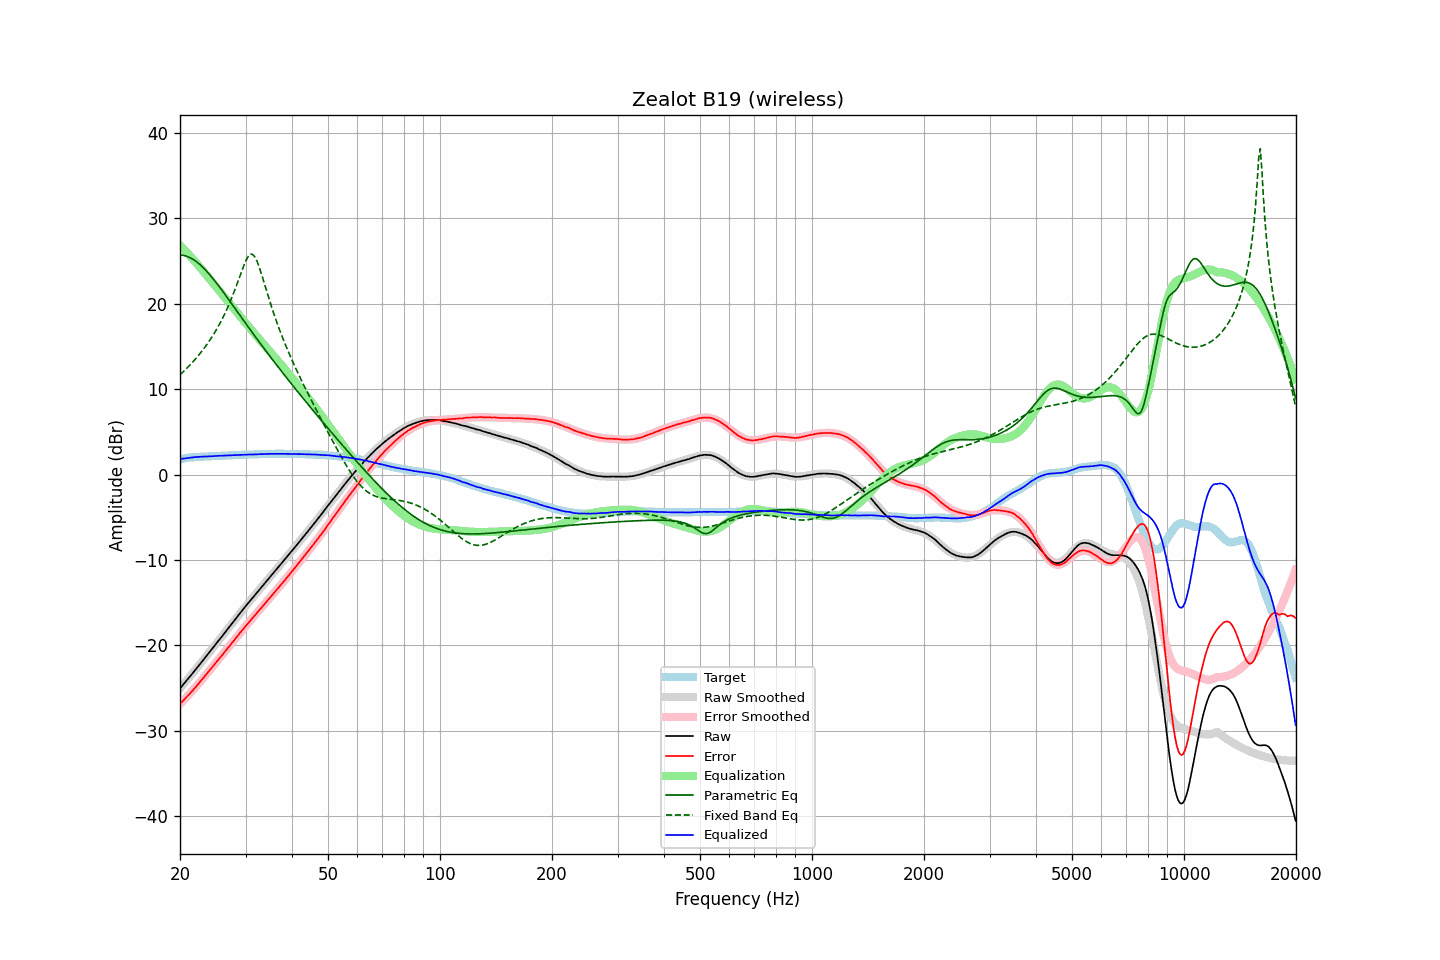

The table this chart was drawn from, first rows:
frequency, raw, error, smoothed, error_smoothed, equalization, parametric_eq, fixed_band_eq, equalized_raw, equalized_smoothed, target
20.00, -25.03, -26.83, -25.03, -26.85, 26.85, 25.73, 11.67, 1.81, 1.81, 1.79
20.20, -24.80, -26.64, -24.81, -26.65, 26.65, 25.71, 11.85, 1.85, 1.85, 1.83
20.40, -24.58, -26.45, -24.58, -26.46, 26.46, 25.68, 12.03, 1.88, 1.88, 1.87
20.61, -24.36, -26.26, -24.36, -26.26, 26.26, 25.63, 12.21, 1.90, 1.90, 1.90
20.81, -24.12, -26.06, -24.13, -26.06, 26.06, 25.58, 12.40, 1.94, 1.93, 1.94
21.02, -23.90, -25.88, -23.90, -25.86, 25.86, 25.50, 12.59, 1.95, 1.95, 1.98
21.23, -23.67, -25.67, -23.67, -25.65, 25.65, 25.42, 12.79, 1.98, 1.98, 2.00
21.44, -23.44, -25.46, -23.44, -25.44, 25.44, 25.33, 12.99, 2.00, 2.00, 2.02
21.66, -23.22, -25.25, -23.21, -25.23, 25.23, 25.22, 13.19, 2.02, 2.02, 2.04
21.87, -22.98, -25.03, -22.98, -25.02, 25.02, 25.10, 13.40, 2.04, 2.04, 2.05
22.09, -22.75, -24.82, -22.75, -24.81, 24.81, 24.96, 13.62, 2.06, 2.06, 2.07
22.31, -22.52, -24.60, -22.52, -24.59, 24.59, 24.82, 13.84, 2.07, 2.07, 2.08
22.54, -22.29, -24.37, -22.29, -24.37, 24.37, 24.66, 14.07, 2.08, 2.09, 2.08
22.76, -22.05, -24.15, -22.05, -24.15, 24.15, 24.49, 14.30, 2.09, 2.10, 2.09
22.99, -21.82, -23.91, -21.82, -23.92, 23.92, 24.32, 14.55, 2.10, 2.10, 2.09
23.22, -21.58, -23.68, -21.58, -23.69, 23.69, 24.13, 14.79, 2.12, 2.11, 2.10
23.45, -21.34, -23.46, -21.34, -23.46, 23.46, 23.93, 15.05, 2.12, 2.12, 2.11
23.69, -21.11, -23.23, -21.11, -23.24, 23.24, 23.72, 15.31, 2.13, 2.13, 2.12
23.92, -20.87, -23.00, -20.87, -23.01, 23.01, 23.51, 15.58, 2.14, 2.14, 2.13
24.16, -20.63, -22.78, -20.63, -22.78, 22.78, 23.29, 15.86, 2.15, 2.15, 2.15
24.40, -20.39, -22.56, -20.39, -22.55, 22.55, 23.06, 16.15, 2.16, 2.16, 2.17
24.65, -20.16, -22.32, -20.15, -22.32, 22.32, 22.83, 16.45, 2.16, 2.17, 2.17
24.89, -19.91, -22.09, -19.92, -22.09, 22.09, 22.59, 16.76, 2.18, 2.18, 2.18
25.14, -19.67, -21.86, -19.68, -21.86, 21.86, 22.35, 17.09, 2.19, 2.19, 2.19
25.39, -19.43, -21.63, -19.44, -21.64, 21.64, 22.10, 17.42, 2.20, 2.20, 2.20
25.65, -19.21, -21.42, -19.20, -21.41, 21.41, 21.85, 17.77, 2.20, 2.21, 2.21
25.91, -18.97, -21.18, -18.96, -21.18, 21.18, 21.60, 18.12, 2.21, 2.22, 2.21
26.16, -18.72, -20.94, -18.72, -20.95, 20.95, 21.34, 18.50, 2.22, 2.23, 2.22
26.43, -18.48, -20.71, -18.48, -20.71, 20.71, 21.09, 18.89, 2.23, 2.23, 2.23
26.69, -18.23, -20.47, -18.24, -20.48, 20.48, 20.83, 19.29, 2.25, 2.24, 2.24
26.96, -18.00, -20.25, -18.00, -20.25, 20.25, 20.56, 19.71, 2.25, 2.25, 2.26
27.23, -17.76, -20.02, -17.75, -20.01, 20.01, 20.30, 20.15, 2.26, 2.26, 2.27
27.50, -17.52, -19.79, -17.51, -19.78, 19.78, 20.04, 20.60, 2.27, 2.27, 2.27
27.77, -17.27, -19.54, -17.27, -19.55, 19.55, 19.78, 21.08, 2.28, 2.28, 2.27
28.05, -17.03, -19.33, -17.03, -19.31, 19.31, 19.51, 21.56, 2.28, 2.29, 2.29
28.33, -16.78, -19.07, -16.79, -19.08, 19.08, 19.25, 22.07, 2.30, 2.29, 2.29
28.62, -16.55, -18.85, -16.55, -18.85, 18.85, 18.98, 22.58, 2.30, 2.30, 2.30
28.90, -16.30, -18.61, -16.31, -18.62, 18.62, 18.72, 23.10, 2.31, 2.31, 2.31
29.19, -16.06, -18.37, -16.07, -18.39, 18.39, 18.45, 23.63, 2.32, 2.32, 2.30
29.48, -15.83, -18.17, -15.84, -18.16, 18.16, 18.19, 24.13, 2.33, 2.32, 2.33
29.78, -15.60, -17.93, -15.60, -17.93, 17.93, 17.93, 24.62, 2.34, 2.33, 2.33
30.08, -15.36, -17.70, -15.37, -17.71, 17.71, 17.66, 25.05, 2.35, 2.33, 2.34
30.38, -15.14, -17.47, -15.14, -17.48, 17.48, 17.40, 25.41, 2.34, 2.34, 2.34
30.68, -14.90, -17.26, -14.91, -17.26, 17.26, 17.14, 25.66, 2.35, 2.35, 2.35
30.99, -14.69, -17.04, -14.68, -17.04, 17.04, 16.88, 25.80, 2.35, 2.36, 2.35
31.30, -14.46, -16.82, -14.45, -16.81, 16.81, 16.62, 25.79, 2.36, 2.36, 2.36
31.61, -14.24, -16.60, -14.23, -16.60, 16.60, 16.36, 25.63, 2.36, 2.37, 2.37
31.93, -14.01, -16.38, -14.00, -16.38, 16.38, 16.11, 25.34, 2.37, 2.38, 2.37
32.24, -13.77, -16.14, -13.77, -16.16, 16.16, 15.85, 24.93, 2.38, 2.38, 2.37
32.57, -13.55, -15.94, -13.55, -15.94, 15.94, 15.60, 24.44, 2.39, 2.39, 2.39
32.89, -13.32, -15.72, -13.32, -15.72, 15.72, 15.34, 23.88, 2.39, 2.40, 2.40
33.22, -13.09, -15.50, -13.10, -15.50, 15.50, 15.09, 23.28, 2.41, 2.40, 2.40
33.55, -12.87, -15.28, -12.87, -15.28, 15.28, 14.84, 22.67, 2.41, 2.41, 2.41
33.89, -12.65, -15.06, -12.65, -15.06, 15.06, 14.58, 22.04, 2.42, 2.41, 2.42
34.23, -12.43, -14.85, -12.42, -14.84, 14.84, 14.33, 21.42, 2.42, 2.42, 2.42
34.57, -12.19, -14.62, -12.20, -14.62, 14.62, 14.09, 20.80, 2.43, 2.43, 2.43
34.92, -11.97, -14.39, -11.97, -14.40, 14.40, 13.84, 20.20, 2.44, 2.43, 2.43
35.27, -11.75, -14.18, -11.75, -14.19, 14.19, 13.59, 19.61, 2.44, 2.43, 2.43
35.62, -11.53, -13.96, -11.53, -13.97, 13.97, 13.34, 19.04, 2.44, 2.44, 2.44
35.97, -11.31, -13.75, -11.31, -13.75, 13.75, 13.10, 18.49, 2.44, 2.44, 2.43
... 635 more rows
